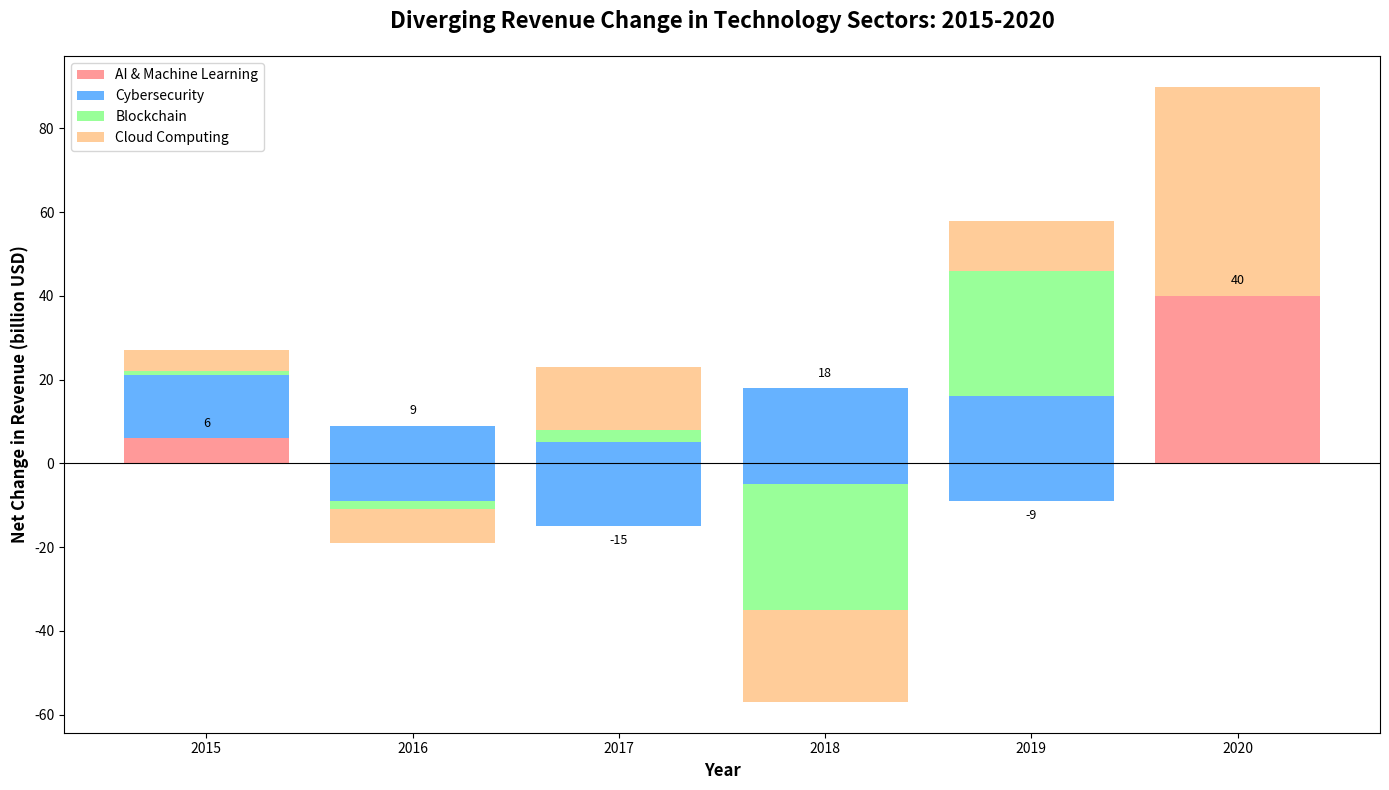

Here is the Python script that generated this plot:
import matplotlib.pyplot as plt
import numpy as np

years = np.arange(2015, 2021)
sector_names = ['AI & Machine Learning', 'Cybersecurity', 'Blockchain', 'Cloud Computing']

# Revenue data to be split into positive/negative growth
ai_revenue = [6, 9, -15, 18, -9, 40]
cybersecurity_revenue = [15, -18, 20, -23, 25, 12]
blockchain_revenue = [1, -2, 3, -30, 30, -12]
cloud_revenue = [5, -8, 15, -22, 12, 50]

# Create figure and axis objects
fig, ax = plt.subplots(figsize=(14, 8))

# Plotting diverging bar chart for each sector
ax.bar(years, ai_revenue, label=sector_names[0], color='#FF9999', align='center')
ax.bar(years, cybersecurity_revenue, bottom=ai_revenue, label=sector_names[1], color='#66B2FF', align='center')
new_bars = np.add(ai_revenue, cybersecurity_revenue).tolist()
ax.bar(years, blockchain_revenue, bottom=new_bars, label=sector_names[2], color='#99FF99', align='center')
new_bars = np.add(new_bars, blockchain_revenue).tolist()
ax.bar(years, cloud_revenue, bottom=new_bars, label=sector_names[3], color='#FFCC99', align='center')

# Add axis labeling and title
ax.set_xlabel('Year', fontsize=12, fontweight='bold')
ax.set_ylabel('Net Change in Revenue (billion USD)', fontsize=12, fontweight='bold')
ax.set_title('Diverging Revenue Change in Technology Sectors: 2015-2020', fontsize=16, fontweight='bold', pad=20)
ax.set_xticks(years)
ax.axhline(0, color='black', linewidth=0.8)  # Add central axis line
ax.legend(loc='upper left', fontsize=10)

# Add text annotation as needed (for clarity, only demonstrate one sector)
for bar in ai_revenue:
    height = bar
    ax.text(years[np.where(np.array(ai_revenue) == bar)[0][0]], height + np.sign(height)*2,
            f'{bar}', ha='center', va='bottom' if height > 0 else 'top', fontsize=9)

# Optimize layout
plt.tight_layout()

# Display the plot
plt.show()
